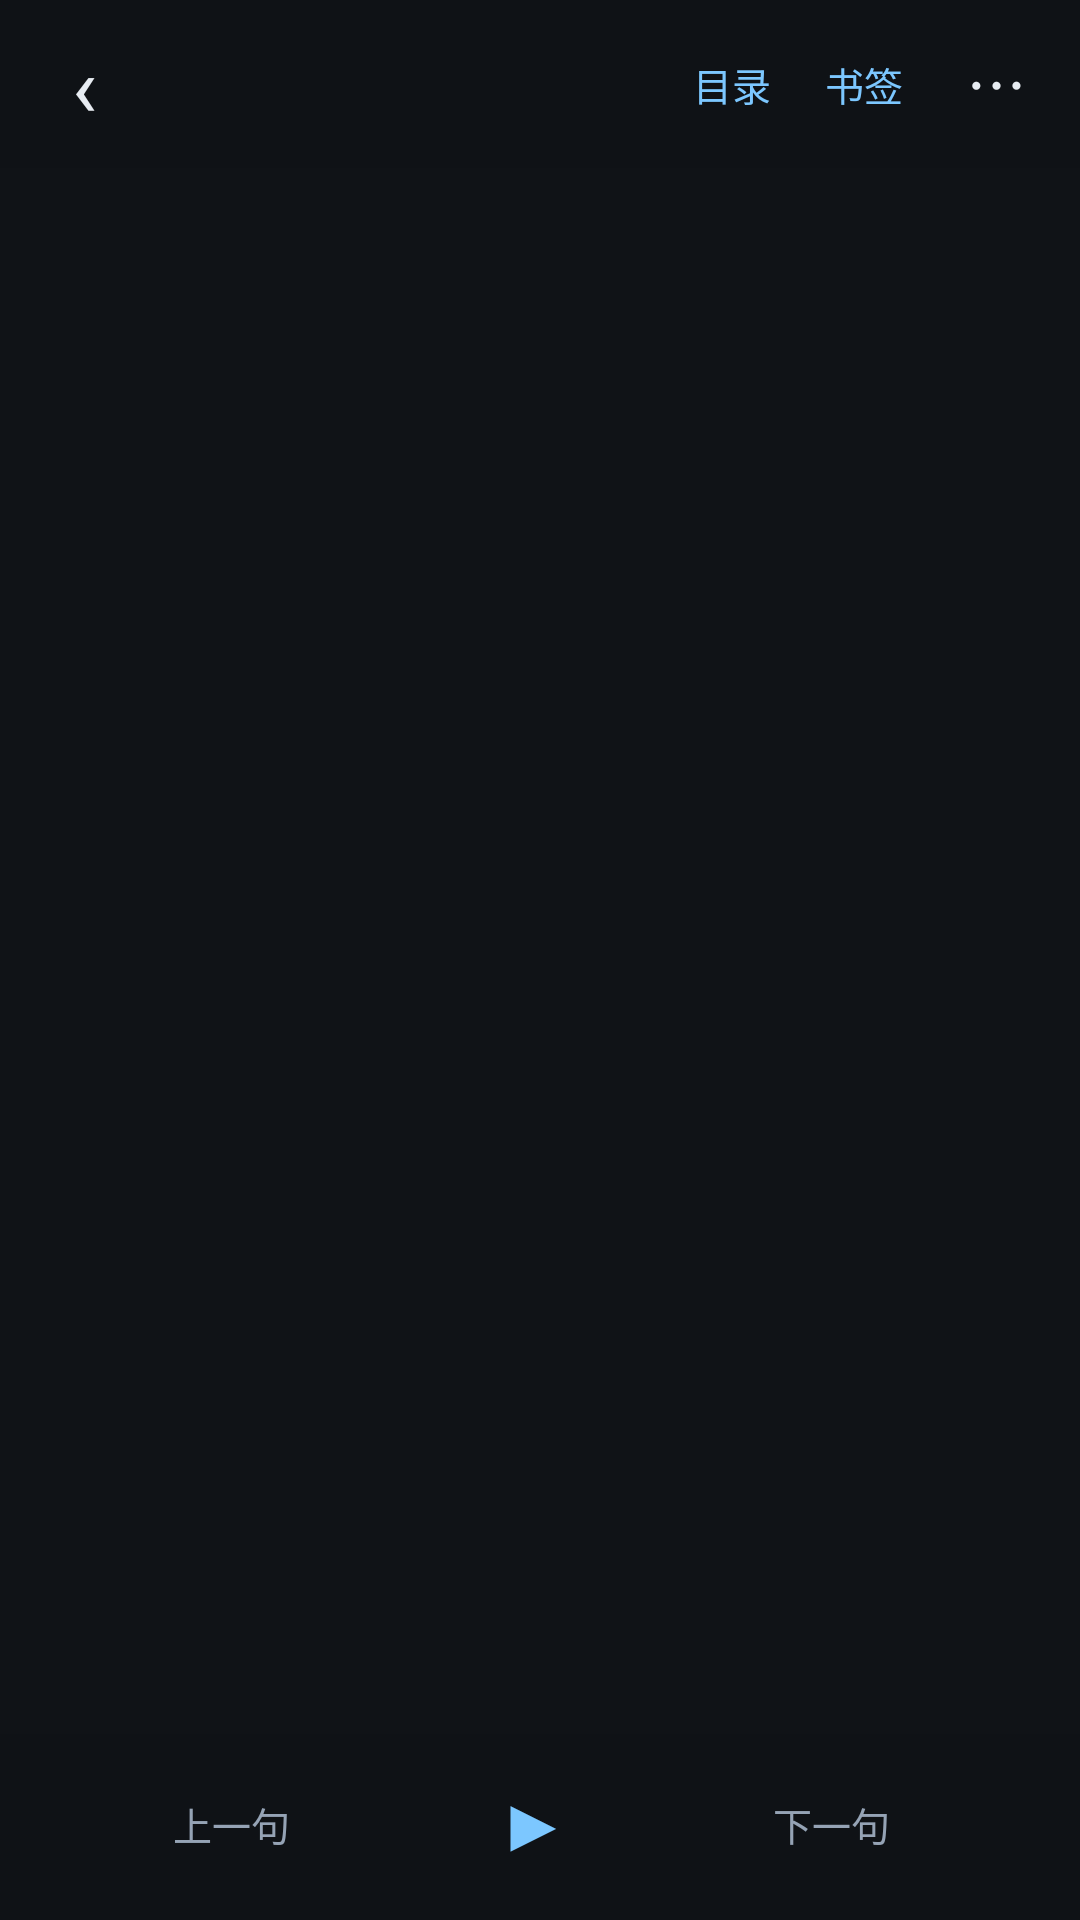

This screen was rendered from an Android layout file. Write that file and the resources it references.
<!-- AndroidManifest.xml: application theme Theme.AudioBook -->
<!-- res/layout/activity_reader.xml -->
<?xml version="1.0" encoding="utf-8"?>
<LinearLayout xmlns:android="http://schemas.android.com/apk/res/android"
    android:id="@+id/root"
    android:layout_width="match_parent"
    android:layout_height="match_parent"
    android:background="@color/bg"
    android:fitsSystemWindows="true"
    android:orientation="vertical">

    <LinearLayout
        android:id="@+id/topBar"
        android:layout_width="match_parent"
        android:layout_height="wrap_content"
        android:background="#0C000000"
        android:gravity="center_vertical"
        android:orientation="horizontal"
        android:paddingStart="6dp"
        android:paddingTop="6dp"
        android:paddingEnd="6dp"
        android:paddingBottom="6dp">

        <TextView
            android:id="@+id/btnBack"
            android:layout_width="44dp"
            android:layout_height="44dp"
            android:gravity="center"
            android:text="‹"
            android:textColor="@color/text_primary"
            android:textSize="28sp" />

        <LinearLayout
            android:layout_width="0dp"
            android:layout_height="wrap_content"
            android:layout_weight="1"
            android:orientation="vertical"
            android:paddingStart="4dp">

            <TextView
                android:id="@+id/tvBookTitle"
                android:layout_width="match_parent"
                android:layout_height="wrap_content"
                android:ellipsize="end"
                android:maxLines="1"
                android:textColor="@color/text_primary"
                android:textSize="15sp"
                android:textStyle="bold" />

            <TextView
                android:id="@+id/tvChapterTitle"
                android:layout_width="match_parent"
                android:layout_height="wrap_content"
                android:ellipsize="end"
                android:maxLines="1"
                android:textColor="@color/text_secondary"
                android:textSize="11sp" />
        </LinearLayout>

        <TextView
            android:id="@+id/btnToc"
            android:layout_width="wrap_content"
            android:layout_height="44dp"
            android:gravity="center"
            android:paddingStart="9dp"
            android:paddingEnd="9dp"
            android:text="@string/reader_toc"
            android:textColor="@color/accent"
            android:textSize="13sp" />

        <TextView
            android:id="@+id/btnBookmark"
            android:layout_width="wrap_content"
            android:layout_height="44dp"
            android:gravity="center"
            android:paddingStart="9dp"
            android:paddingEnd="9dp"
            android:text="@string/reader_bookmark"
            android:textColor="@color/accent"
            android:textSize="13sp" />

        <TextView
            android:id="@+id/btnMore"
            android:layout_width="44dp"
            android:layout_height="44dp"
            android:gravity="center"
            android:text="⋯"
            android:textColor="@color/text_primary"
            android:textSize="22sp" />
    </LinearLayout>

    <FrameLayout
        android:layout_width="match_parent"
        android:layout_height="0dp"
        android:layout_weight="1">

        <ScrollView
            android:id="@+id/scroll"
            android:layout_width="match_parent"
            android:layout_height="match_parent"
            android:fillViewport="true"
            android:overScrollMode="never"
            android:scrollbars="none">

            <TextView
                android:id="@+id/tvContent"
                android:layout_width="match_parent"
                android:layout_height="wrap_content"
                android:lineSpacingExtra="7dp"
                android:padding="20dp"
                android:textColor="@color/text_primary"
                android:textIsSelectable="false"
                android:textSize="19sp" />
        </ScrollView>

        <LinearLayout
            android:id="@+id/overlayPreload"
            android:layout_width="match_parent"
            android:layout_height="match_parent"
            android:background="#E6000000"
            android:gravity="center"
            android:orientation="vertical"
            android:padding="32dp"
            android:visibility="gone">

            <ProgressBar
                android:layout_width="44dp"
                android:layout_height="44dp"
                android:indeterminateTint="@color/accent" />

            <TextView
                android:id="@+id/tvPreload"
                android:layout_width="wrap_content"
                android:layout_height="wrap_content"
                android:layout_marginTop="16dp"
                android:gravity="center"
                android:lineSpacingExtra="5dp"
                android:textColor="@color/text_primary"
                android:textSize="15sp" />

            <Button
                android:id="@+id/btnCancelPreload"
                style="@style/Widget.Material3.Button.TextButton"
                android:layout_width="wrap_content"
                android:layout_height="wrap_content"
                android:layout_marginTop="14dp"
                android:text="@string/cancel"
                android:textColor="@color/accent" />
        </LinearLayout>
    </FrameLayout>

    <TextView
        android:id="@+id/tvStatus"
        android:layout_width="match_parent"
        android:layout_height="wrap_content"
        android:gravity="center"
        android:paddingStart="20dp"
        android:paddingTop="3dp"
        android:paddingEnd="20dp"
        android:paddingBottom="3dp"
        android:textColor="@color/text_secondary"
        android:textSize="11sp"
        android:visibility="gone" />

    <LinearLayout
        android:id="@+id/bottomBar"
        android:layout_width="match_parent"
        android:layout_height="wrap_content"
        android:background="#0C000000"
        android:gravity="center_vertical"
        android:orientation="horizontal"
        android:paddingStart="10dp"
        android:paddingTop="6dp"
        android:paddingEnd="10dp"
        android:paddingBottom="8dp">

        <TextView
            android:id="@+id/btnPrev"
            android:layout_width="0dp"
            android:layout_height="48dp"
            android:layout_weight="1"
            android:gravity="center"
            android:text="@string/reader_prev_sentence"
            android:textColor="@color/text_secondary"
            android:textSize="13sp" />

        <TextView
            android:id="@+id/btnPlay"
            android:layout_width="66dp"
            android:layout_height="48dp"
            android:gravity="center"
            android:text="▶"
            android:textColor="@color/accent"
            android:textSize="24sp"
            android:textStyle="bold" />

        <TextView
            android:id="@+id/btnNext"
            android:layout_width="0dp"
            android:layout_height="48dp"
            android:layout_weight="1"
            android:gravity="center"
            android:text="@string/reader_next_sentence"
            android:textColor="@color/text_secondary"
            android:textSize="13sp" />

        <TextView
            android:id="@+id/tvProgress"
            android:layout_width="wrap_content"
            android:layout_height="wrap_content"
            android:paddingStart="6dp"
            android:textColor="@color/text_dim"
            android:textSize="11sp" />
    </LinearLayout>
</LinearLayout>
<!-- resources referenced by this layout -->
<resources>
  <color name="accent">#7CC7FF</color>
  <color name="bg">#101317</color>
  <color name="text_dim">#5C6B7C</color>
  <color name="text_primary">#E7ECF2</color>
  <color name="text_secondary">#95A3B5</color>
  <string name="cancel">取消</string>
  <string name="reader_bookmark">书签</string>
  <string name="reader_next_sentence">下一句</string>
  <string name="reader_prev_sentence">上一句</string>
  <string name="reader_toc">目录</string>
  <style name="Theme.AudioBook" parent="Theme.Material3.Dark.NoActionBar">
          <item name="android:windowBackground">@color/bg</item>
          <item name="android:statusBarColor">@color/bg</item>
          <item name="android:navigationBarColor">@color/bg</item>
          <item name="colorPrimary">@color/accent</item>
          <item name="colorOnPrimary">@color/bg</item>
          <item name="colorSecondary">@color/accent</item>
          <item name="android:textColorPrimary">@color/text_primary</item>
          <item name="android:textColorSecondary">@color/text_secondary</item>
      </style>
</resources>
